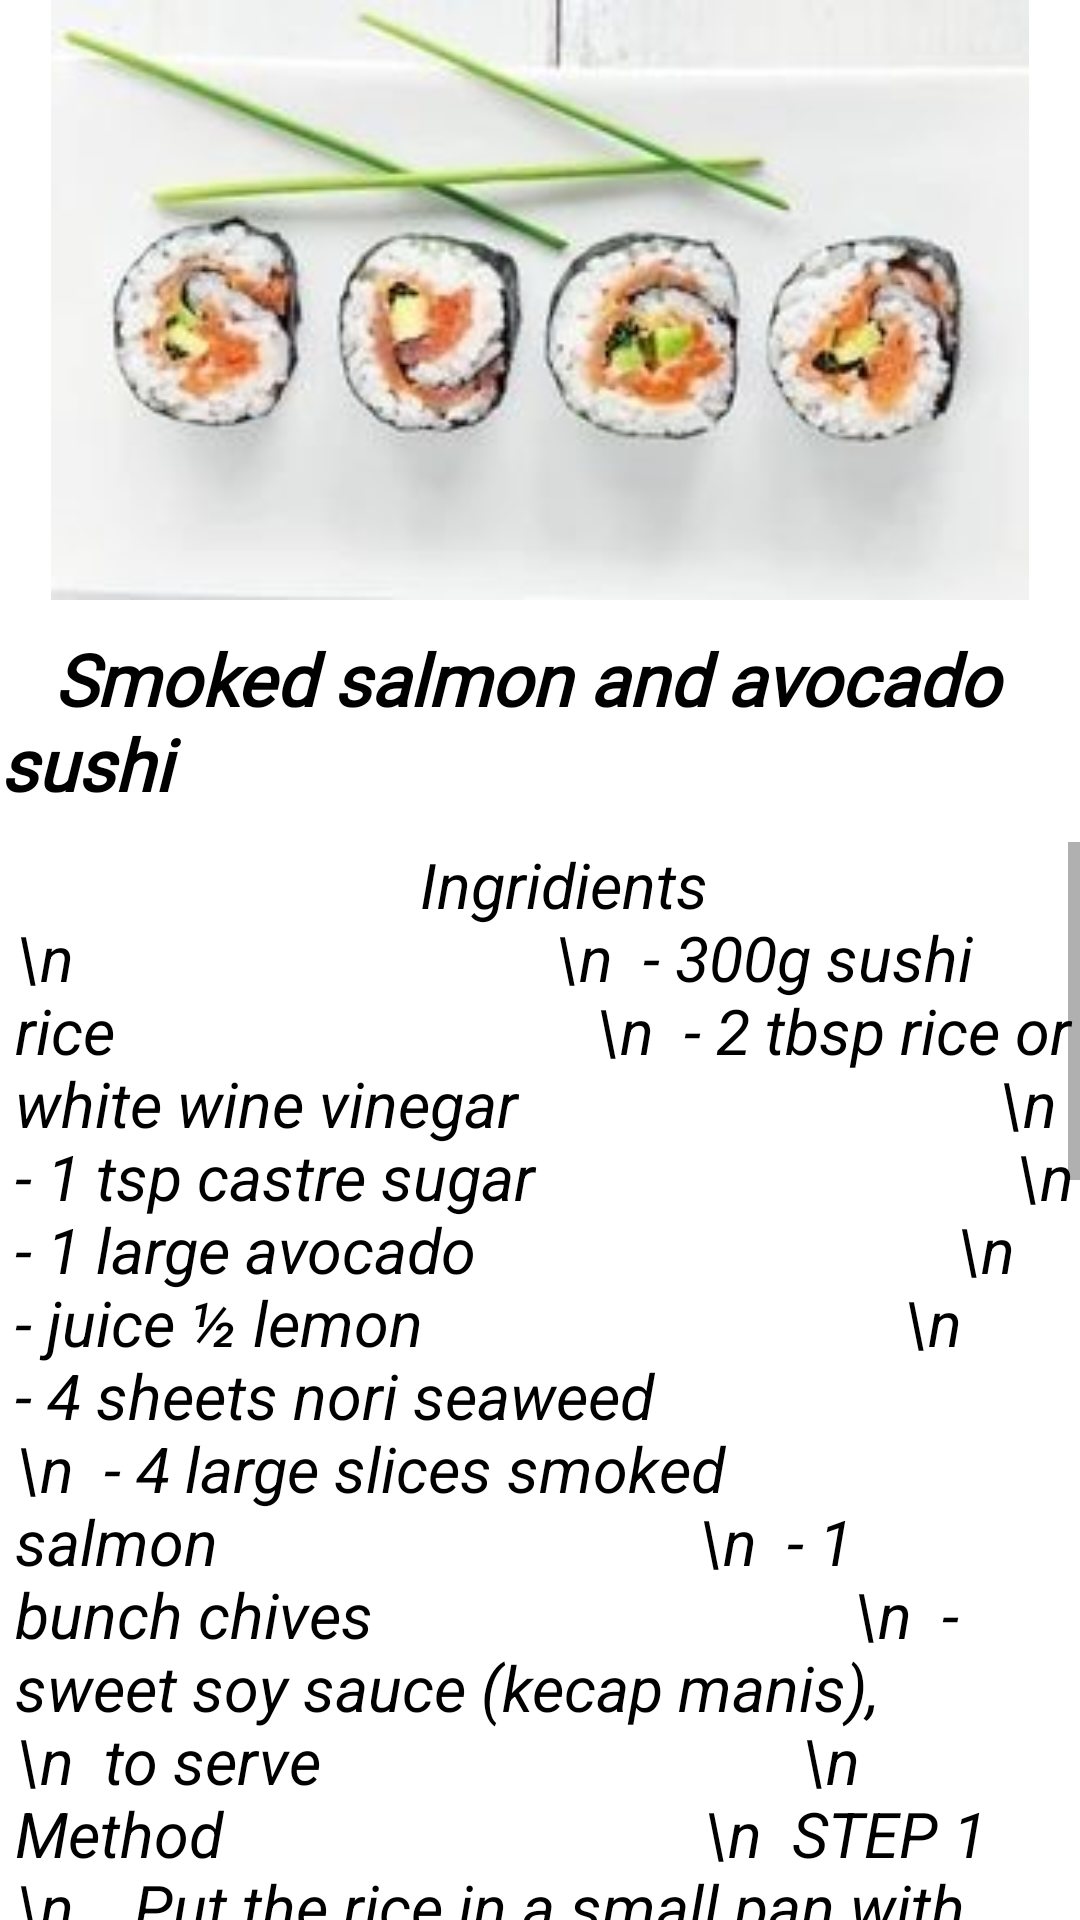

Write the Android layout XML for this screen, with the resource values it uses.
<!-- AndroidManifest.xml: application theme Theme.SushiRecipes -->
<!-- res/layout/smoked_salmon_and_avocado_sushi.xml -->
<?xml version="1.0" encoding="utf-8"?>
<LinearLayout
    xmlns:android="http://schemas.android.com/apk/res/android"
    android:id="@+id/smokedSalmon"
    android:layout_width="match_parent"
    android:layout_height="match_parent"
    xmlns:tools="http://schemas.android.com/tools"
    android:orientation="vertical"
    android:onClick="buttonForSushi1"
    tools:context=".SmokedSalmonAndAvocadoSushi">



    <ImageView
        android:id="@+id/imageSushi1"
        android:layout_width="match_parent"
        android:layout_height="200dp"
        android:src="@drawable/recipe_image_1"/>

    <TextView
        android:id="@+id/textRecipeName"
        android:layout_width="match_parent"
        android:layout_height="wrap_content"
        android:layout_marginTop="10dp"
        android:fontFamily="@font/lobster"
        android:text="   Smoked salmon and avocado sushi"
        android:textColor="@color/black"
        android:textSize="24sp"
        android:textStyle="bold|italic"
        tools:ignore="HardcodedText" />

    <TextView
        android:id="@+id/textForIngridients"
        android:layout_width="wrap_content"
        android:layout_height="wrap_content"
        android:scrollbars="vertical"
        android:layout_marginStart="5dp"
        android:layout_marginTop="10dp"
        android:text="                           Ingridients
                               \n
                               \n  - 300g sushi rice
                               \n  - 2 tbsp rice or white wine vinegar
                               \n  - 1 tsp castre sugar
                               \n  - 1 large avocado
                               \n  - juice ½ lemon
                               \n  - 4 sheets nori seaweed
                               \n  - 4 large slices smoked salmon
                               \n  - 1 bunch chives
                               \n  - sweet soy sauce (kecap manis),
                               \n  to serve
                               \n                           Method
                               \n  STEP 1
                               \n    Put the rice in a small pan with
                               \n  600ml water. Bring to the boil and
                               \n  cook for 10 mins until the water is
                               \n  absorbed and the rice is tender.
                               \n  Stir through the vinegar and
                               \n  sugar, cover and cool.
                               \n
                               \n  STEP 2
                               \n    Skin, stone and slice the avocado.
                               \n  Put in a bowl and squeeze over the
                               \n  lemon juice, turning the avocado to
                               \n  ensure the pieces are covered.
                               \n
                               \n  STEP 3
                               \n    Divide the rice between the nori
                               \n  sheets and spread it out evenly,
                               \n  leaving a 1cm border at the top and
                               \n  bottom. Lay the salmon over the
                               \n  rice, followed by the chives and
                               \n  finally position the avocado across
                               \n  the centre.
                               \n
                               \n  STEP 4
                               \n    Fold the bottom edge of the
                               \n  seaweed over the filling, then roll
                               \n  it up firmly. Dampen the top border
                               \n  with a little water to help it seal
                               \n  the roll. Repeat to make 4 rolls.
                               \n  At this stage, the rolls can be
                               \n  wrapped individually in cling film
                               \n  and chilled until ready to serve.
                               \n
                               \n  STEP 5
                               \n    Using a serrated knife, cut each roll
                               \n  into 8 rounds. Serve with sweet soy
                               \n  sauce for dipping. "
        android:textColor="@color/black"
        android:textStyle="italic"
        tools:ignore="HardcodedText"
        android:textSize="21sp" />

</LinearLayout>
<!-- resources referenced by this layout -->
<resources>
  <!-- drawable recipe_image_1: jpg bitmap (drawable, 31568 bytes) -->
  <style name="Theme.SushiRecipes" parent="Theme.MaterialComponents.DayNight.DarkActionBar">
          
          <item name="colorPrimary">@color/purple_500</item>
          <item name="colorPrimaryVariant">@color/purple_700</item>
          <item name="colorOnPrimary">@color/white</item>
          
          <item name="colorSecondary">@color/teal_200</item>
          <item name="colorSecondaryVariant">@color/teal_700</item>
          <item name="colorOnSecondary">@color/black</item>
          
          <item name="android:statusBarColor" tools:targetApi="l">?attr/colorPrimaryVariant</item>
          
      </style>
  <!-- not gathered from this repository: default colours our renderer supplied (Android Studio template values) -->
  <color name="purple_500">#FF6200EE</color>
  <color name="purple_700">#FF3700B3</color>
  <color name="teal_200">#FF03DAC5</color>
  <color name="teal_700">#FF018786</color>
  <color name="black">#FF000000</color>
  <color name="white">#FFFFFFFF</color>
</resources>
